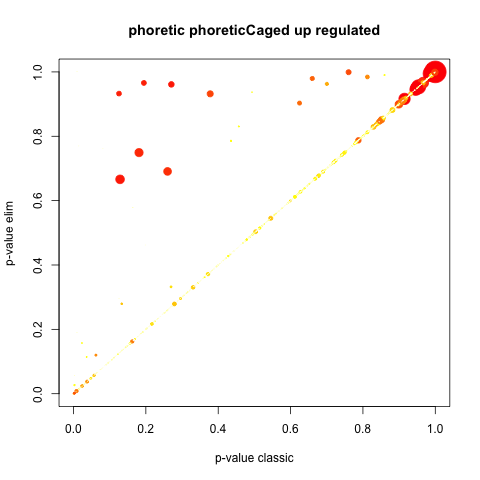

The table this chart was drawn from, first rows:
GO.ID, Term, Annotated, Significant, Expected, Rank in classicFisher, classicFisher, classicKS, elimKS
GO:0007186, G protein-coupled receptor signaling pat…, 71, 10, 5.09, 31, 0.02776, 5.7e-05, 5.7e-05
GO:0006720, isoprenoid metabolic process, 17, 3, 1.22, 96, 0.1174, 0.0013, 0.0013
GO:0055085, transmembrane transport, 220, 34, 15.78, 1, 6.4e-06, 0.0022, 0.0014
GO:0015696, ammonium transport, 5, 3, 0.36, 7, 0.00326, 0.0053, 0.0053
GO:0034308, primary alcohol metabolic process, 4, 2, 0.29, 32, 0.02787, 0.0079, 0.0079
GO:0034754, cellular hormone metabolic process, 4, 1, 0.29, 249, 0.2576, 0.0079, 0.0079
GO:0019637, organophosphate metabolic process, 112, 7, 8.03, 1057, 0.7056, 0.0080, 0.0080
GO:0032501, multicellular organismal process, 365, 28, 26.18, 578, 0.378, 0.0084, 0.0084
GO:0032412, regulation of ion transmembrane transpor…, 17, 2, 1.22, 503, 0.3474, 0.0100, 0.0100
GO:0006576, cellular biogenic amine metabolic proces…, 5, 2, 0.36, 48, 0.04428, 0.0103, 0.0103
GO:0009584, detection of visible light, 4, 1, 0.29, 250, 0.2576, 0.0104, 0.0104
GO:0001523, retinoid metabolic process, 5, 1, 0.36, 412, 0.311, 0.0104, 0.0104
GO:0006721, terpenoid metabolic process, 5, 1, 0.36, 413, 0.311, 0.0104, 0.0104
GO:0016101, diterpenoid metabolic process, 5, 1, 0.36, 414, 0.311, 0.0104, 0.0104
GO:0015893, drug transport, 9, 3, 0.65, 28, 0.02207, 0.0107, 0.0107
GO:0006650, glycerophospholipid metabolic process, 33, 1, 2.37, 1306, 0.9157, 0.0108, 0.0108
GO:0019627, urea metabolic process, 3, 2, 0.22, 21, 0.01462, 0.0119, 0.0119
GO:0010883, regulation of lipid storage, 4, 1, 0.29, 251, 0.2576, 0.0128, 0.0128
GO:0010889, regulation of sequestering of triglyceri…, 4, 1, 0.29, 252, 0.2576, 0.0128, 0.0128
GO:0030730, sequestering of triglyceride, 4, 1, 0.29, 253, 0.2576, 0.0128, 0.0128
GO:0006654, phosphatidic acid biosynthetic process, 3, 1, 0.22, 154, 0.2002, 0.0135, 0.0135
GO:0046473, phosphatidic acid metabolic process, 3, 1, 0.22, 155, 0.2002, 0.0135, 0.0135
GO:0006338, chromatin remodeling, 18, 1, 1.29, 1096, 0.7393, 0.0136, 0.0136
GO:0005975, carbohydrate metabolic process, 85, 13, 6.1, 13, 0.00645, 0.0142, 0.0142
GO:1904062, regulation of cation transmembrane trans…, 19, 2, 1.36, 585, 0.4003, 0.0144, 0.0144
GO:0006816, calcium ion transport, 25, 1, 1.79, 1247, 0.8459, 0.0152, 0.0152
GO:0006644, phospholipid metabolic process, 45, 2, 3.23, 1245, 0.8454, 0.0166, 0.0166
GO:0042391, regulation of membrane potential, 16, 1, 1.15, 1024, 0.6972, 0.0170, 0.0170
GO:2001257, regulation of cation channel activity, 16, 2, 1.15, 481, 0.3203, 0.0170, 0.0170
GO:0010959, regulation of metal ion transport, 13, 1, 0.93, 922, 0.6209, 0.0190, 0.0190
GO:0051924, regulation of calcium ion transport, 10, 1, 0.72, 786, 0.5256, 0.0193, 0.0193
GO:0006040, amino sugar metabolic process, 12, 3, 0.86, 53, 0.04931, 0.0196, 0.0196
GO:1901071, glucosamine-containing compound metaboli…, 12, 3, 0.86, 54, 0.04931, 0.0196, 0.0196
GO:0051091, positive regulation of DNA-binding trans…, 13, 3, 0.93, 59, 0.06082, 0.0200, 0.0200
GO:0009581, detection of external stimulus, 15, 2, 1.08, 402, 0.293, 0.0204, 0.0204
GO:0009582, detection of abiotic stimulus, 15, 2, 1.08, 403, 0.293, 0.0204, 0.0204
GO:0002115, store-operated calcium entry, 4, 1, 0.29, 254, 0.2576, 0.0204, 0.0204
GO:2001256, regulation of store-operated calcium ent…, 4, 1, 0.29, 255, 0.2576, 0.0204, 0.0204
GO:0015807, L-amino acid transport, 4, 3, 0.29, 3, 0.00138, 0.0234, 0.0234
GO:1902475, L-alpha-amino acid transmembrane transpo…, 4, 3, 0.29, 4, 0.00138, 0.0234, 0.0234
GO:0007275, multicellular organism development, 302, 23, 21.66, 649, 0.4112, 0.0238, 0.0238
GO:0015695, organic cation transport, 4, 2, 0.29, 33, 0.02787, 0.0267, 0.0267
GO:0046148, pigment biosynthetic process, 5, 2, 0.36, 49, 0.04428, 0.0268, 0.0268
GO:0006629, lipid metabolic process, 136, 10, 9.75, 776, 0.5172, 0.0027, 0.0270
GO:0019318, hexose metabolic process, 19, 5, 1.36, 14, 0.00911, 0.0281, 0.0281
GO:0009308, amine metabolic process, 6, 2, 0.43, 62, 0.06334, 0.0290, 0.0290
GO:0044106, cellular amine metabolic process, 6, 2, 0.43, 63, 0.06334, 0.0290, 0.0290
GO:0006638, neutral lipid metabolic process, 6, 2, 0.43, 64, 0.06334, 0.0292, 0.0292
GO:0006639, acylglycerol metabolic process, 6, 2, 0.43, 65, 0.06334, 0.0292, 0.0292
GO:0046461, neutral lipid catabolic process, 6, 2, 0.43, 66, 0.06334, 0.0292, 0.0292
GO:0046464, acylglycerol catabolic process, 6, 2, 0.43, 67, 0.06334, 0.0292, 0.0292
GO:0005996, monosaccharide metabolic process, 22, 6, 1.58, 9, 0.00354, 0.0315, 0.0315
GO:0060998, regulation of dendritic spine developmen…, 9, 1, 0.65, 726, 0.4888, 0.0323, 0.0323
GO:0046486, glycerolipid metabolic process, 39, 2, 2.8, 1158, 0.7822, 0.0329, 0.0329
GO:0044242, cellular lipid catabolic process, 21, 5, 1.51, 18, 0.01419, 0.0332, 0.0332
GO:0006820, anion transport, 40, 6, 2.87, 61, 0.06238, 0.0335, 0.0335
GO:0046503, glycerolipid catabolic process, 9, 2, 0.65, 104, 0.132, 0.0349, 0.0349
GO:0050982, detection of mechanical stimulus, 6, 1, 0.43, 512, 0.3605, 0.0359, 0.0359
GO:0016042, lipid catabolic process, 27, 5, 1.94, 44, 0.03973, 0.0374, 0.0374
GO:0030258, lipid modification, 20, 2, 1.43, 657, 0.426, 0.0375, 0.0375
... 2,836 more rows
